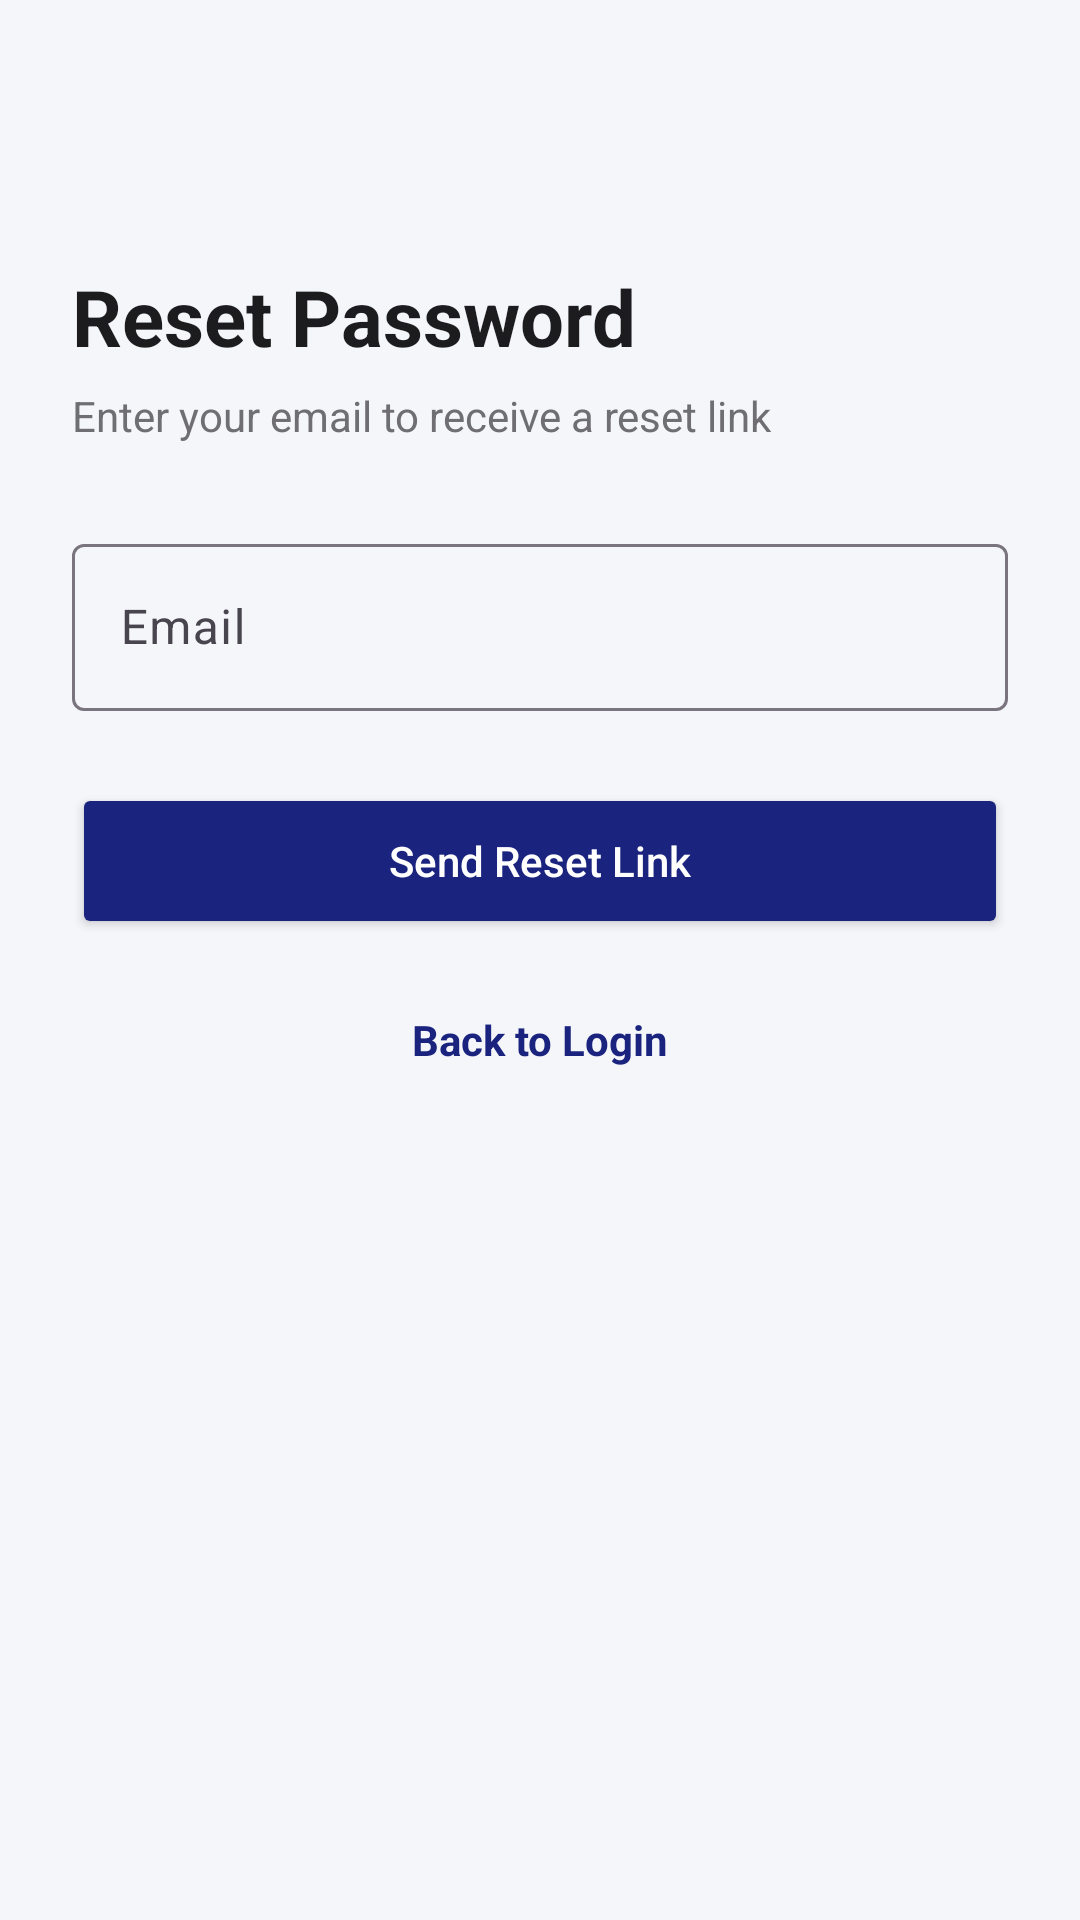

Produce the Android XML layout that renders to this screen, including the resource entries it uses.
<!-- AndroidManifest.xml: application theme Theme.AICareerAssistant -->
<!-- res/layout/fragment_forgot_password.xml -->
<?xml version="1.0" encoding="utf-8"?>
<androidx.constraintlayout.widget.ConstraintLayout
    xmlns:android="http://schemas.android.com/apk/res/android"
    xmlns:app="http://schemas.android.com/apk/res-auto"
    android:layout_width="match_parent"
    android:layout_height="match_parent"
    android:background="@color/background"
    android:padding="24dp">

    <TextView
        android:id="@+id/tvTitle"
        android:layout_width="wrap_content"
        android:layout_height="wrap_content"
        android:layout_marginTop="64dp"
        android:text="@string/reset_password"
        android:textColor="@color/text_primary"
        android:textSize="26sp"
        android:textStyle="bold"
        app:layout_constraintTop_toTopOf="parent"
        app:layout_constraintStart_toStartOf="parent" />

    <TextView
        android:id="@+id/tvSubtitle"
        android:layout_width="match_parent"
        android:layout_height="wrap_content"
        android:layout_marginTop="6dp"
        android:text="@string/reset_password_subtitle"
        android:textColor="@color/text_secondary"
        android:textSize="14sp"
        app:layout_constraintTop_toBottomOf="@id/tvTitle"
        app:layout_constraintStart_toStartOf="parent" />

    <com.google.android.material.textfield.TextInputLayout
        android:id="@+id/tilEmail"
        style="@style/Widget.Material3.TextInputLayout.OutlinedBox"
        android:layout_width="match_parent"
        android:layout_height="wrap_content"
        android:layout_marginTop="28dp"
        android:hint="@string/email"
        app:layout_constraintTop_toBottomOf="@id/tvSubtitle">

        <com.google.android.material.textfield.TextInputEditText
            android:id="@+id/etEmail"
            android:layout_width="match_parent"
            android:layout_height="wrap_content"
            android:inputType="textEmailAddress" />
    </com.google.android.material.textfield.TextInputLayout>

    <Button
        android:id="@+id/btnSendReset"
        android:layout_width="match_parent"
        android:layout_height="52dp"
        android:layout_marginTop="24dp"
        android:backgroundTint="@color/primary"
        android:text="@string/send_reset_link"
        android:textColor="@color/white"
        android:textAllCaps="false"
        app:cornerRadius="12dp"
        app:layout_constraintTop_toBottomOf="@id/tilEmail" />

    <ProgressBar
        android:id="@+id/progressBar"
        android:layout_width="wrap_content"
        android:layout_height="wrap_content"
        android:layout_marginTop="16dp"
        android:visibility="gone"
        app:layout_constraintTop_toBottomOf="@id/btnSendReset"
        app:layout_constraintStart_toStartOf="parent"
        app:layout_constraintEnd_toEndOf="parent" />

    <TextView
        android:id="@+id/tvBackToLogin"
        android:layout_width="wrap_content"
        android:layout_height="wrap_content"
        android:layout_marginTop="20dp"
        android:padding="4dp"
        android:text="@string/back_to_login"
        android:textColor="@color/primary"
        android:textStyle="bold"
        app:layout_constraintTop_toBottomOf="@id/progressBar"
        app:layout_constraintStart_toStartOf="parent"
        app:layout_constraintEnd_toEndOf="parent" />

</androidx.constraintlayout.widget.ConstraintLayout>
<!-- resources referenced by this layout -->
<resources>
  <color name="background">#F5F6FA</color>
  <color name="primary">#1A237E</color>
  <color name="text_primary">#1C1C1E</color>
  <color name="text_secondary">#6E6E73</color>
  <color name="white">#FFFFFF</color>
  <string name="back_to_login">Back to Login</string>
  <string name="email">Email</string>
  <string name="reset_password">Reset Password</string>
  <string name="reset_password_subtitle">Enter your email to receive a reset link</string>
  <string name="send_reset_link">Send Reset Link</string>
  <style name="Theme.AICareerAssistant" parent="Base.Theme.AICareerAssistant" />
  <style name="Base.Theme.AICareerAssistant" parent="Theme.Material3.Light.NoActionBar">
          <item name="colorPrimary">@color/primary</item>
          <item name="colorPrimaryVariant">@color/primary_dark</item>
          <item name="colorOnPrimary">@color/white</item>
  
          <item name="colorSecondary">@color/accent</item>
          <item name="colorOnSecondary">@color/white</item>
  
          <item name="android:colorBackground">@color/background</item>
          <item name="colorSurface">@color/surface</item>
  
          <item name="android:statusBarColor">@color/primary_dark</item>
          <item name="android:windowLightStatusBar">false</item>
      </style>
  <color name="primary_dark">#0D1457</color>
  <color name="accent">#00BFA5</color>
  <color name="surface">#FFFFFF</color>
</resources>
